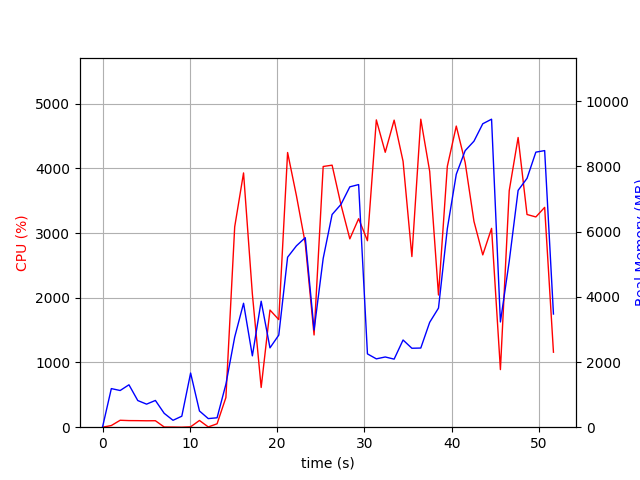

The data file committed next to this chart (first rows):
elapsed_time, nproc, cpu, mem_real, mem_virtual
3.790855407714844e-05, 1, 0.0, 5.52, 3185
1.007, 15, 25.8, 1184, 6136
2.016, 6, 107.0, 1126, 4290
3.025, 9, 102.0, 1301, 5532
4.036, 4, 101.1, 817.7, 3309
5.045, 3, 99.1, 707.3, 2868
6.054, 3, 100.1, 820.7, 2980
7.063, 4, 3.0, 425.4, 2725
8.071, 3, 2.0, 211.9, 2280
9.079, 3, 0.0, 337, 2406
10.09, 15, 5.9, 1662, 6903
11.1, 4, 104.1, 497.6, 2826
12.11, 3, 4.0, 263.9, 2335
13.12, 1, 52.5, 289, 4148
14.13, 1, 458.2, 1317, 7217
15.14, 1, 3096, 2765, 8474
16.15, 1, 3929, 3802, 9117
17.16, 1, 2058, 2189, 9173
18.17, 1, 613.6, 3865, 16853
19.18, 1, 1810, 2434, 9237
20.19, 1, 1663, 2825, 20501
21.2, 1, 4244, 5215, 21953
22.21, 1, 3576, 5564, 22033
23.22, 1, 2840, 5815, 22033
24.23, 1, 1425, 2980, 22033
25.28, 1, 4028, 5177, 28381
26.3, 1, 4049, 6525, 28759
27.32, 1, 3436, 6836, 28759
28.33, 1, 2910, 7373, 28759
29.34, 1, 3221, 7443, 28759
30.35, 1, 2881, 2249, 26711
31.37, 1, 4748, 2097, 26711
32.38, 1, 4248, 2154, 26711
33.4, 1, 4744, 2088, 26711
34.43, 1, 4108, 2675, 30807
35.44, 1, 2637, 2422, 31831
36.46, 1, 4759, 2429, 31831
37.48, 1, 3953, 3217, 34903
38.48, 1, 2042, 3654, 32855
39.5, 1, 4030, 6092, 32879
40.52, 1, 4653, 7760, 40083
41.54, 1, 4091, 8483, 40083
42.55, 1, 3180, 8774, 40083
43.56, 1, 2662, 9309, 40179
44.56, 1, 3072, 9449, 40179
45.58, 1, 890.0, 3228, 40179
46.59, 1, 3655, 5090, 40179
47.61, 1, 4476, 7265, 40453
48.63, 1, 3286, 7634, 40453
49.64, 1, 3249, 8438, 40565
50.65, 1, 3396, 8486, 40565
51.66, 1, 1159, 3472, 40565
